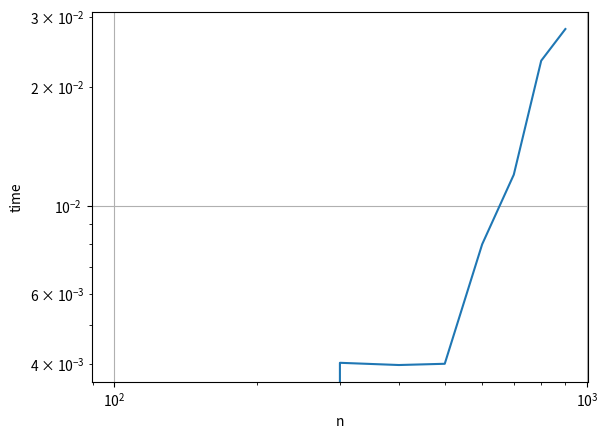

Write the Python code that produced this figure.
import numpy as np
import numpy.linalg as la
import matplotlib.pyplot as pt
%matplotlib inline
from time import process_time

def get_solve_time(n):
    A = np.random.randn(n, n)
    B = np.random.randn(n, n)
    
    t_start = process_time()
    A @ B
    t_stop = process_time()
    
    return t_stop-t_start

n_values = list(range(0, 1000, 100))
print(n_values)
times = []
for n in n_values:
    newtime = get_solve_time(n)
    times.append(newtime)

pt.loglog(n_values, times)
pt.xlabel('n')
pt.ylabel('time')
pt.grid()